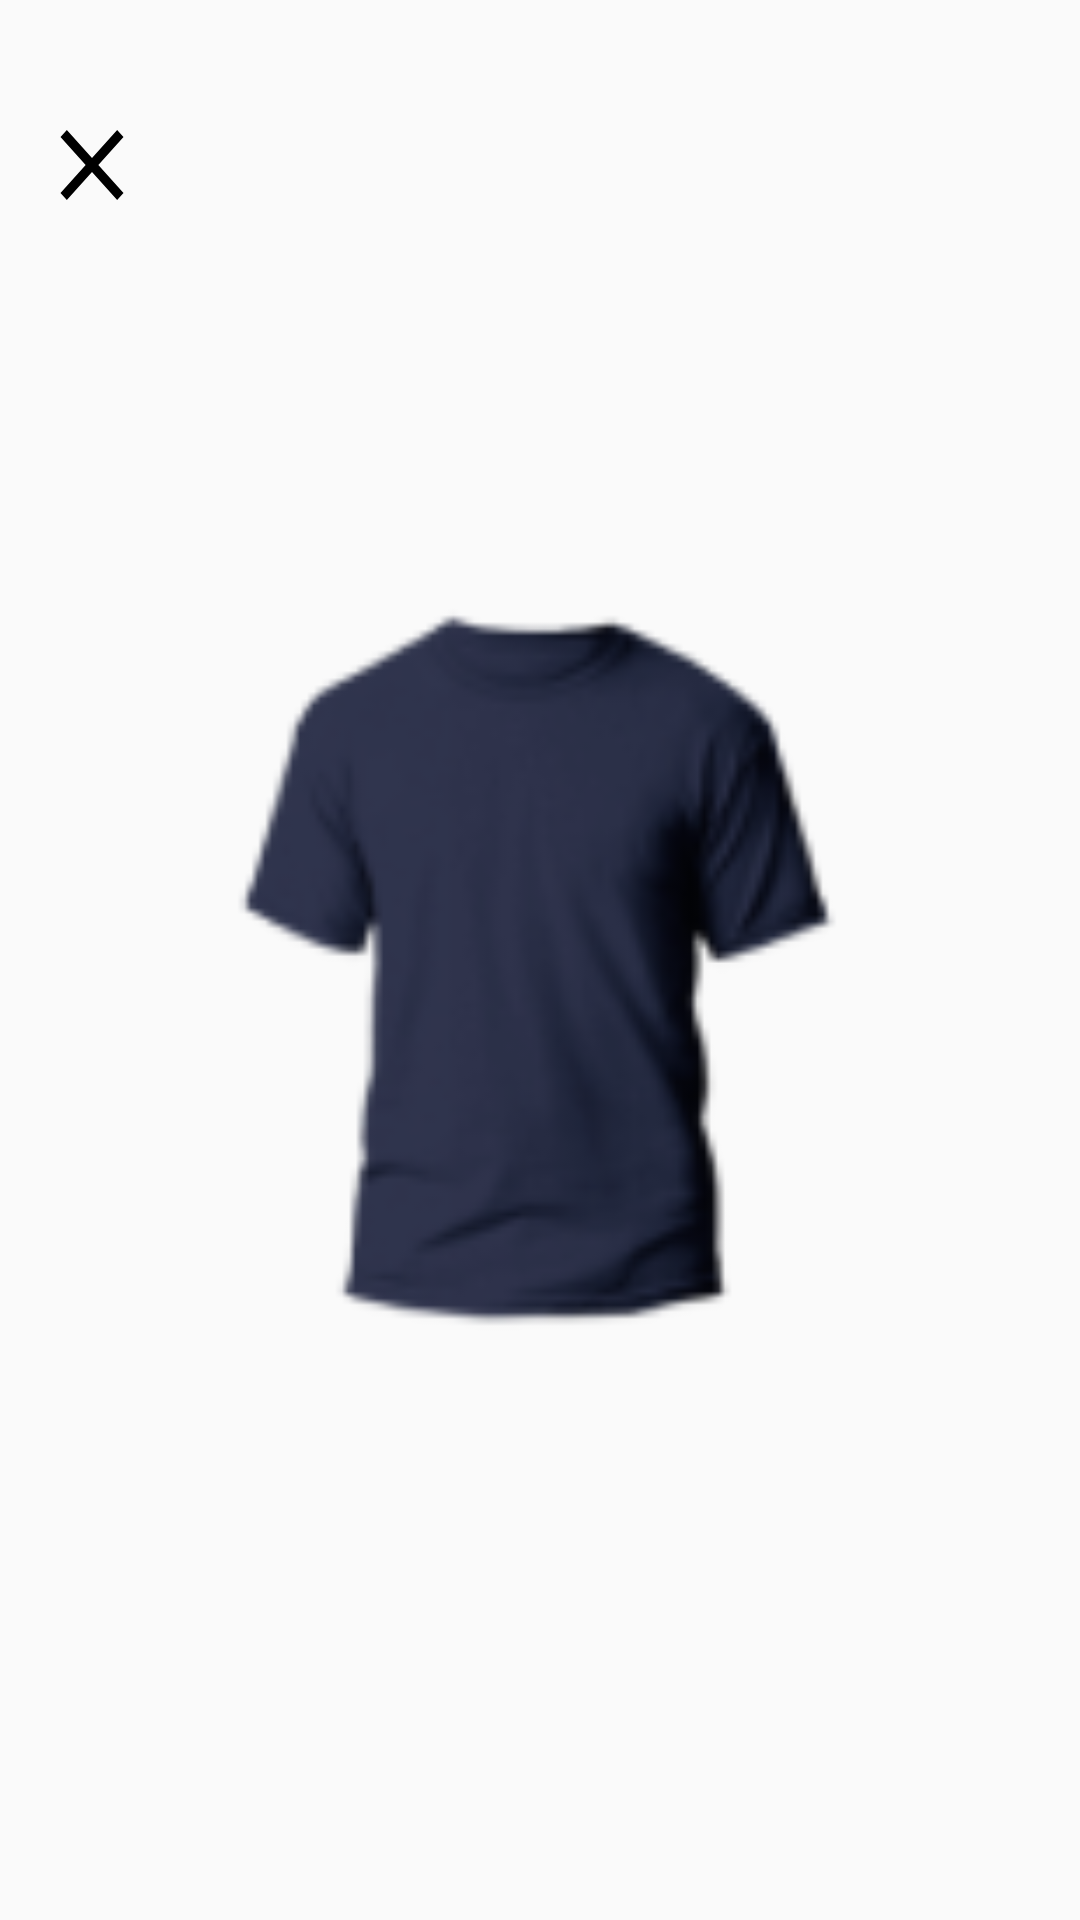

Produce the Android XML layout that renders to this screen, including the resource entries it uses.
<!-- AndroidManifest.xml: application theme Theme.Drippy -->
<!-- res/layout/custom_popupbtn2.xml -->
<?xml version="1.0" encoding="utf-8"?>
<androidx.constraintlayout.widget.ConstraintLayout xmlns:android="http://schemas.android.com/apk/res/android"
    xmlns:app="http://schemas.android.com/apk/res-auto"
    xmlns:tools="http://schemas.android.com/tools"
    android:layout_width="match_parent"
    android:layout_height="match_parent">

    <ImageButton
        android:id="@+id/btnClose2"
        android:layout_width="34dp"
        android:layout_height="32dp"
        android:background="?attr/selectableItemBackground"
        android:scaleType="center"
        app:layout_constraintBottom_toBottomOf="parent"
        app:layout_constraintEnd_toEndOf="parent"
        app:layout_constraintHorizontal_bias="0.042"
        app:layout_constraintStart_toStartOf="parent"
        app:layout_constraintTop_toTopOf="parent"
        app:layout_constraintVertical_bias="0.064"
        app:srcCompat="@drawable/close"
        tools:ignore="TouchTargetSizeCheck,SpeakableTextPresentCheck" />

    <ImageView
        android:id="@+id/imageView19"
        android:layout_width="251dp"
        android:layout_height="310dp"
        android:src="@drawable/op_s3"
        app:layout_constraintBottom_toBottomOf="parent"
        app:layout_constraintEnd_toEndOf="parent"
        app:layout_constraintHorizontal_bias="0.5"
        app:layout_constraintStart_toStartOf="parent"
        app:layout_constraintTop_toTopOf="parent"
        app:layout_constraintVertical_bias="0.5" />
</androidx.constraintlayout.widget.ConstraintLayout>
<!-- resources referenced by this layout -->
<resources>
  <!-- drawable close (drawable) -->
  <vector android:height="40dp" android:tint="#000000"
      android:viewportHeight="24" android:viewportWidth="24"
      android:width="36dp" xmlns:android="http://schemas.android.com/apk/res/android">
      <path android:fillColor="@android:color/white" android:pathData="M19,6.41L17.59,5 12,10.59 6.41,5 5,6.41 10.59,12 5,17.59 6.41,19 12,13.41 17.59,19 19,17.59 13.41,12z"/>
  </vector>
  <!-- drawable op_s3: png bitmap (drawable, 9246 bytes) -->
  <style name="Theme.Drippy" parent="Base.Theme.Drippy" />
  <style name="Base.Theme.Drippy" parent="Theme.AppCompat.Light.NoActionBar">
  
          <item name="android:windowAnimationStyle">@style/animation</item>
  
      </style>
  <style name="animation">
  
          <item name="android:windowEnterAnimation">@android:anim/fade_in</item>
          <item name="android:windowExitAnimation">@android:anim/fade_out</item>
  
      </style>&gt;
</resources>
